Run: headless pygame with SDL's dummy video driver; simulated clock (each Clock.tick advances the game by its frame time, no real sleeping); random seed 0; keys injected as events and as key.get_pressed() state; no mouse input.
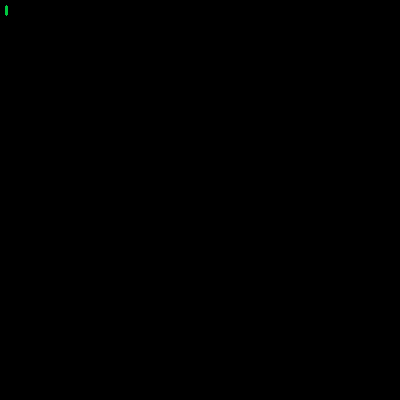
Frame 1 of 4 · flips 1–60 · no input
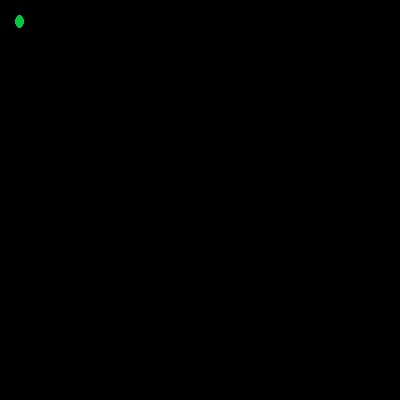
Frame 2 of 4 · flips 61–180 · tapped SPACE, RETURN · held RIGHT (→), D
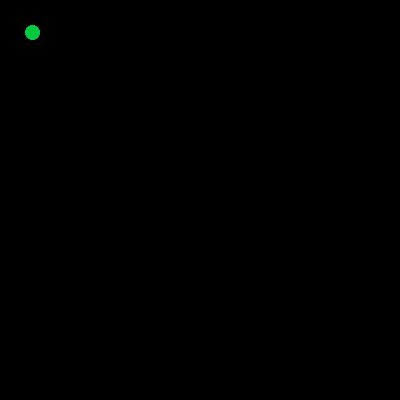
Frame 3 of 4 · flips 181–300 · held DOWN (↓), S
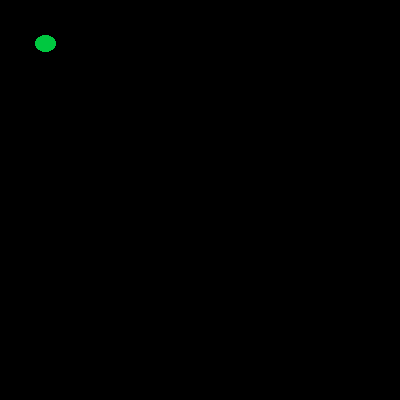
Frame 4 of 4 · flips 301–420 · held LEFT (←), A, UP (↑), W

The pygame program that drew these frames:

import pygame

pygame.init()
sc = pygame.display.set_mode((400, 400))
clock = pygame.time.Clock()
FPS = 60
RED = (255, 0, 0)
GREEN = (0, 200, 64)
BLACK = (0, 0, 0)
x = 300
y = 300
w = 180
h = 70
x_c = 390
y_c = 335 
r = 60
k = 0.6
k1 = 0.4
t = 1
while 1:
    sc.fill(BLACK)
    for i in pygame.event.get():
        if i.type == pygame.QUIT:
            exit()

    pygame.draw.ellipse(sc, GREEN, (x, y, w, h))
    pygame.draw.circle(sc, GREEN, (x_c, y_c), r)
    pygame.display.update()
    if x > 0:
        x -= 5
        y -= 5
        w -= int(5*k)
        h -= int(3*k1)
        x_c = x + int(w / 2)
        y_c = y + int(h / 2)
        r -= int(2*k)
    else:
        x = 300
        y = 300
        w = 180
        h = 70
        x_c = 390
        y_c = 335
        r = 60
        k = 0.6
        k1 = 0.4
        t = 1

    clock.tick(FPS)
